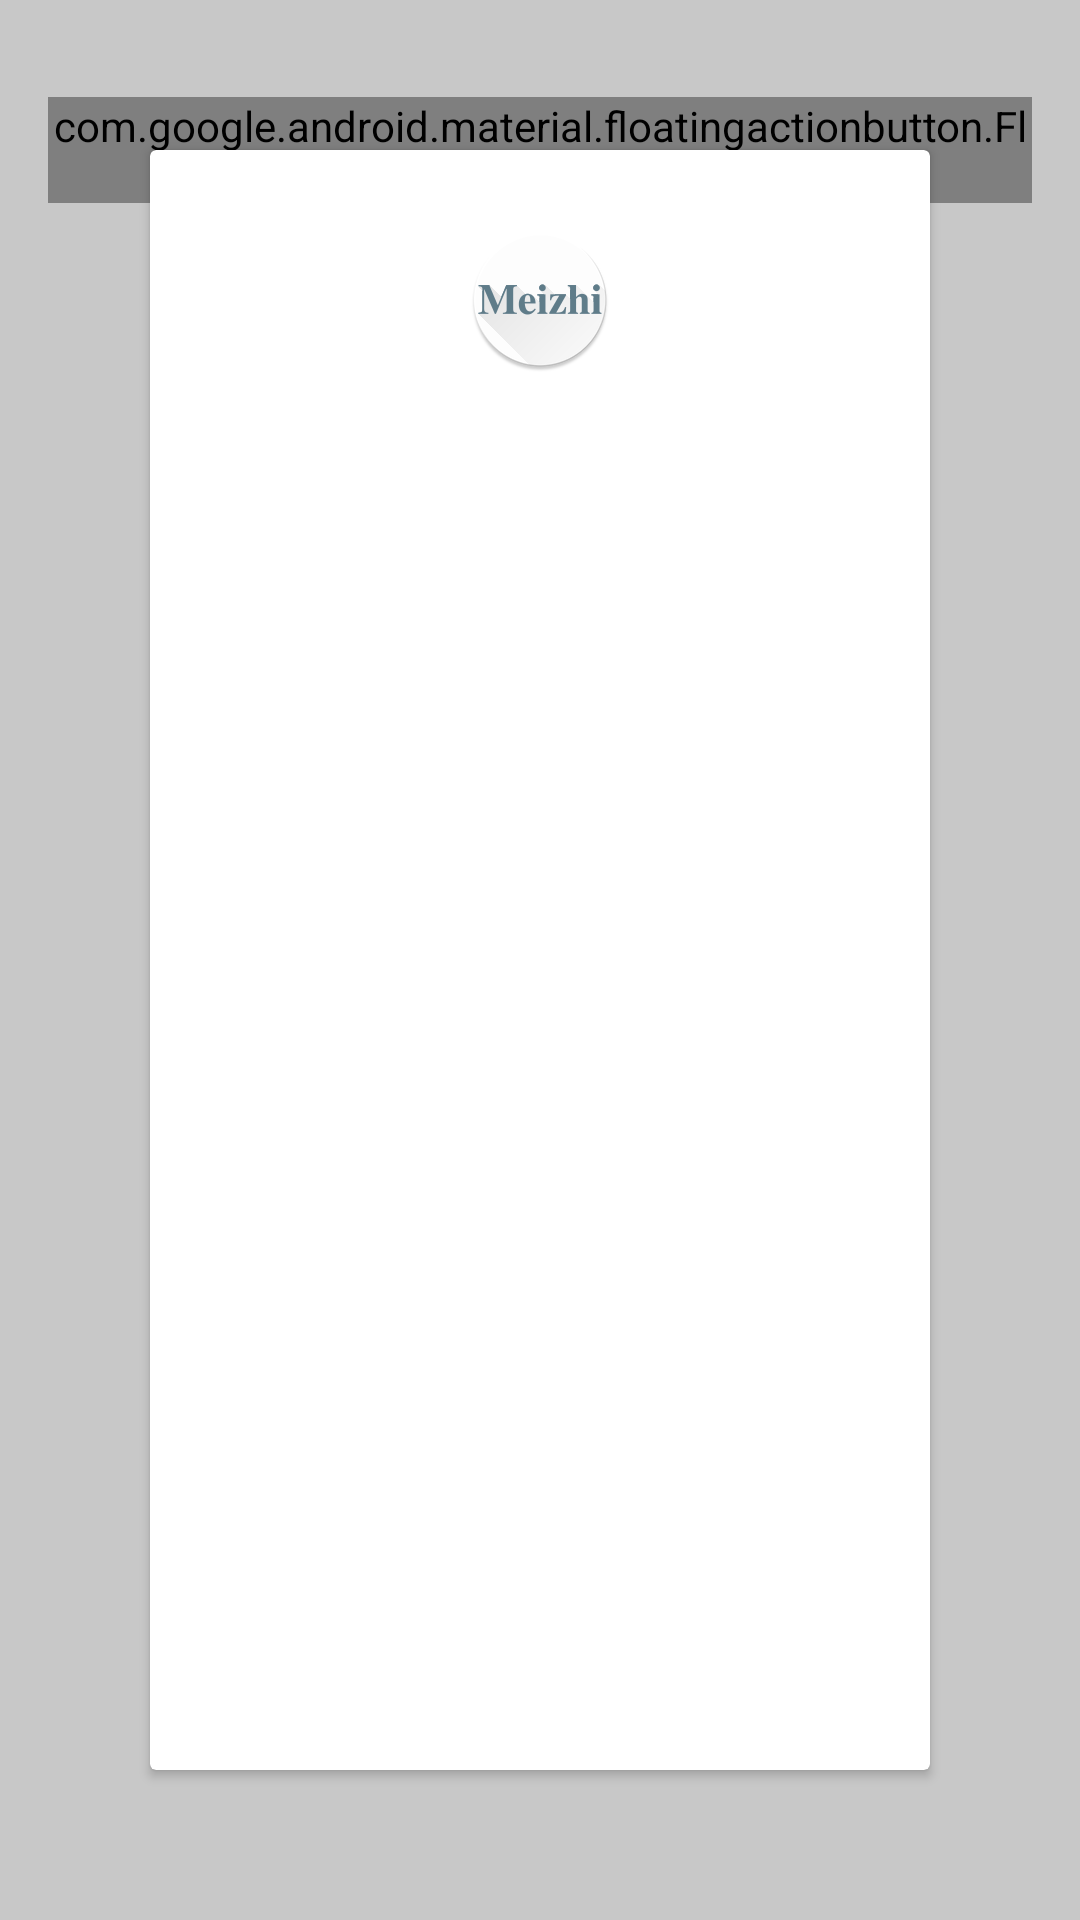

Write the Android layout XML for this screen, with the resource values it uses.
<!-- AndroidManifest.xml: application theme AppTheme -->
<!-- res/layout/activity_gankinfo.xml -->
<?xml version="1.0" encoding="utf-8"?>
<android.support.design.widget.CoordinatorLayout xmlns:android="http://schemas.android.com/apk/res/android"
    xmlns:app="http://schemas.android.com/apk/res-auto"
    xmlns:tools="http://schemas.android.com/tools"
    android:id="@id/root_layout"
    android:layout_width="match_parent"
    android:layout_height="match_parent"
    android:background="#33000000">

    <android.support.v7.widget.CardView
        android:id="@+id/card_gankinfo"
        android:layout_width="match_parent"
        android:layout_height="match_parent"
        android:layout_margin="50dp"
        android:orientation="vertical"
        android:transitionName="GankTransitionCard"
        tools:context=".UI.GankInfoActivity">

        <LinearLayout
            android:id="@+id/revealTest"
            android:layout_width="match_parent"
            android:layout_height="match_parent"
            android:background="@color/colorPrimary"
            android:gravity="center_horizontal"
            android:orientation="vertical">

            <ImageView
                android:id="@+id/headerImage"
                android:layout_width="wrap_content"
                android:layout_height="100dp"
                android:src="@mipmap/ic_launcher"
                android:transitionName="GankTransitionImage" />

            <TextView
                android:id="@+id/category"
                android:layout_width="wrap_content"
                android:layout_height="wrap_content"
                android:transitionName="GankTransitionText" />

            <android.support.v7.widget.RecyclerView
                android:id="@+id/rv_gankinfo"
                android:layout_width="match_parent"
                android:layout_height="wrap_content"
                tools:listitem="@layout/item_gankinfo" />
        </LinearLayout>
    </android.support.v7.widget.CardView>

    <android.support.design.widget.FloatingActionButton
        android:id="@id/close_button"
        android:layout_width="wrap_content"
        android:layout_height="wrap_content"
        android:layout_margin="@dimen/activity_horizontal_margin"
        android:src="@android:drawable/ic_menu_close_clear_cancel"
        app:layout_anchor="@id/card_gankinfo"
        app:layout_anchorGravity="right|top" />
</android.support.design.widget.CoordinatorLayout>
<!-- res/layout/item_gankinfo.xml (included above) -->
<?xml version="1.0" encoding="utf-8"?>
<LinearLayout xmlns:android="http://schemas.android.com/apk/res/android"
    xmlns:tools="http://schemas.android.com/tools"
    android:layout_width="match_parent"
    android:layout_height="wrap_content"
    android:orientation="vertical"
    android:padding="20dp">

    <TextView
        android:id="@+id/title"
        android:layout_width="match_parent"
        android:layout_height="wrap_content"
        tools:text="Title" />

</LinearLayout>
<!-- resources referenced by this layout -->
<resources>
  <color name="colorPrimary">@color/md_indigo_500</color>
  <dimen name="activity_horizontal_margin">16dp</dimen>
  <!-- mipmap ic_launcher: png bitmap (mipmap-hdpi, 7497 bytes) -->
  <style name="AppTheme" parent="Theme.AppCompat.DayNight.NoActionBar">
  
          
          
          <item name="colorPrimary">@color/colorPrimary</item>
          <item name="colorPrimaryDark">@color/colorPrimaryDark</item>
          <item name="colorAccent">@color/colorAccent</item>
          <item name="android:textColorSecondary">@color/textColor</item>
  
          
  
          
          
      </style>
  <color name="colorPrimaryDark">@color/md_indigo_700</color>
  <color name="colorAccent">@color/md_pink_A200</color>
  <color name="textColor">@color/md_white_1000</color>
  <color name="md_white_1000">#ffffff</color>
</resources>
